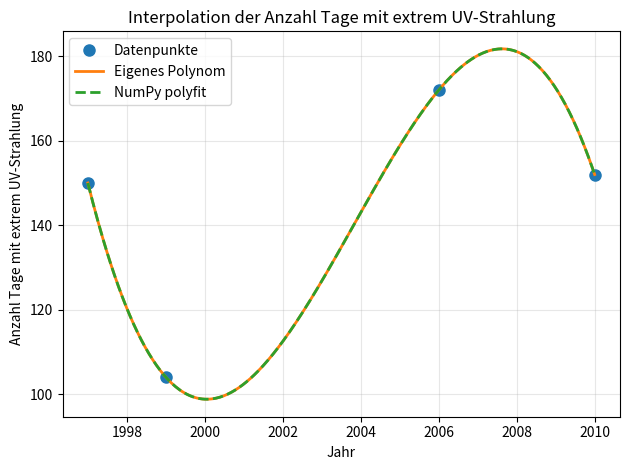

The matplotlib source for this figure:
import numpy as np
import matplotlib.pyplot as plt

original_years = np.array([1997, 1999, 2006, 2010], dtype=float)
number_of_days_with_extreme_uv = np.array([150, 104, 172, 152], dtype=float)


reference_year = original_years[0]
shifted_years = original_years - reference_year

vandermonde_matrix = np.vander(shifted_years, 4)
coefficients = np.linalg.solve(vandermonde_matrix, number_of_days_with_extreme_uv)

fine_grind_shifted_years = np.linspace(0, shifted_years[-1], 400)
fine_grind_original_years = fine_grind_shifted_years + reference_year

polynomial_coefficients = np.polynomial.Polynomial(coefficients[::-1])

estimate_2003 = polynomial_coefficients(2003 - reference_year)
estimate_2004 = polynomial_coefficients(2004 - reference_year)

polynomial_coefficients_polyfit = np.polyfit(shifted_years, number_of_days_with_extreme_uv, 3)
polynomial_values_polyfit = np.polyval(polynomial_coefficients_polyfit, fine_grind_shifted_years)

estimate_2003_polyfit = np.polyval(polynomial_coefficients_polyfit, 2003 - reference_year)
estimate_2004_polyfit = np.polyval(polynomial_coefficients_polyfit, 2004 - reference_year)

plt.figure()
plt.plot(original_years, number_of_days_with_extreme_uv, 'o', label='Datenpunkte', markersize=8)
plt.plot(fine_grind_original_years, polynomial_coefficients(fine_grind_shifted_years), label='Eigenes Polynom', linewidth=2)
plt.plot(fine_grind_original_years, polynomial_values_polyfit, label='NumPy polyfit', linestyle='--', linewidth=2)
plt.xlabel('Jahr')
plt.ylabel('Anzahl Tage mit extrem UV-Strahlung')
plt.title('Interpolation der Anzahl Tage mit extrem UV-Strahlung')
plt.legend()
plt.grid(True, alpha=0.3)
plt.tight_layout()
plt.show()

print("coefficients (eigenes Polynom):", coefficients)
print("coefficients (NumPy polyfit):", polynomial_coefficients_polyfit)
print(f"Schätzung für 2003 (eigenes Polynom): {estimate_2003:.2f}")
print(f"Schätzung für 2004 (eigenes Polynom): {estimate_2004:.2f}")
print(f"Schätzung für 2003 (NumPy polyfit): {estimate_2003_polyfit:.2f}")
print(f"Schätzung für 2004 (NumPy polyfit): {estimate_2004_polyfit:.2f}")

